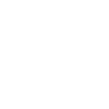
t = 0.00 s
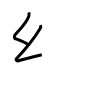
t = 2.00 s
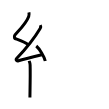
t = 4.00 s
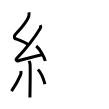
t = 6.00 s
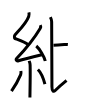
t = 8.00 s
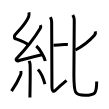
t = 10.00 s

The animated SVG that drew these frames (rendered in a browser with its animation timeline set to each time). Animation: 10 SMIL elements (animate=10); one cycle of 10.00 s.

<svg width="109px" height="109px" viewBox="0 0 px 109px" xmlns="http://www.w3.org/2000/svg" xmlns:xlink="http://www.w3.org/1999/xlink" xml:space="preserve" version="1.1"  baseProfile="full">
<path d="M28.9,12.42c0.36,1.42,0.38,2.47-0.18,4.01c-2.46,6.81-8.96,13.06-13.78,18.51c-0.67,0.75-0.72,3.27,0,3.54c3.81,1.42,9.64,3.28,12.91,5.88" style="fill:none;stroke:black;stroke-width:3;opacity:0">
  <animate attributeType="CSS" attributeName="opacity" from="0" to="1" begin="0s" dur="1s" repeatCount="0" fill="freeze" />
</path>
<path d="M40.3,25.18c0.3,0.58,0.37,2.46,0,3.09C34.5,38,24.81,49.94,16.82,58.21c-1.83,1.89,0.46,2.98,1.65,2.59c5-1.61,16.87-4.49,23.29-6.03" style="fill:none;stroke:black;stroke-width:3;opacity:0">
  <animate attributeType="CSS" attributeName="opacity" from="0" to="1" begin="1s" dur="1s" repeatCount="0" fill="freeze" />
</path>
<path d="M36.25,46c3.18,2.65,8.21,10.88,9,15" style="fill:none;stroke:black;stroke-width:3;opacity:0">
  <animate attributeType="CSS" attributeName="opacity" from="0" to="1" begin="2s" dur="1s" repeatCount="0" fill="freeze" />
</path>
<path d="M29.14,60.87c0.07,0.36,0.91,1.85,0.98,4.09c0.31,10.79-0.2,28.79-0.2,32.46" style="fill:none;stroke:black;stroke-width:3;opacity:0">
  <animate attributeType="CSS" attributeName="opacity" from="0" to="1" begin="3s" dur="1s" repeatCount="0" fill="freeze" />
</path>
<path d="M20.85,71.1c0.16,0.94,0.13,2.79-0.16,3.47c-1.87,4.39-6.55,12.85-9.2,16.62" style="fill:none;stroke:black;stroke-width:3;opacity:0">
  <animate attributeType="CSS" attributeName="opacity" from="0" to="1" begin="4s" dur="1s" repeatCount="0" fill="freeze" />
</path>
<path d="M37.93,69.54c3.5,3.47,6.18,11.54,6.99,14.69" style="fill:none;stroke:black;stroke-width:3;opacity:0">
  <animate attributeType="CSS" attributeName="opacity" from="0" to="1" begin="5s" dur="1s" repeatCount="0" fill="freeze" />
</path>
<path d="M53.5,45.29c3.9-0.17,7.8-0.51,11.2-0.8c1-0.08,2.65-0.08,3.16-0.03" style="fill:none;stroke:black;stroke-width:3;opacity:0">
  <animate attributeType="CSS" attributeName="opacity" from="0" to="1" begin="6s" dur="1s" repeatCount="0" fill="freeze" />
</path>
<path d="M50.37,17.08c0.69,1.35,1.29,2.77,1.29,4.62c0,5.01,0.28,57.52,0.28,64.98c0,4.57,1.57,5.47,3.28,3.78c4.79-4.74,8.34-7.57,11.29-9.96" style="fill:none;stroke:black;stroke-width:3;opacity:0">
  <animate attributeType="CSS" attributeName="opacity" from="0" to="1" begin="7s" dur="1s" repeatCount="0" fill="freeze" />
</path>
<path d="M95.3,31.44c0.25,0.88,0.17,2.74-0.84,3.88c-3.96,4.44-9.71,9.94-18.93,14.68" style="fill:none;stroke:black;stroke-width:3;opacity:0">
  <animate attributeType="CSS" attributeName="opacity" from="0" to="1" begin="8s" dur="1s" repeatCount="0" fill="freeze" />
</path>
<path d="M72.79,15c0.78,1.29,1.46,3.36,1.46,5c0,4.31-0.35,49.81-0.35,54.87c0,19.38,1.2,20.37,11.15,20.37s11.64-1.49,11.64-13.81" style="fill:none;stroke:black;stroke-width:3;opacity:0">
  <animate attributeType="CSS" attributeName="opacity" from="0" to="1" begin="9s" dur="1s" repeatCount="0" fill="freeze" />
</path>
</svg>
